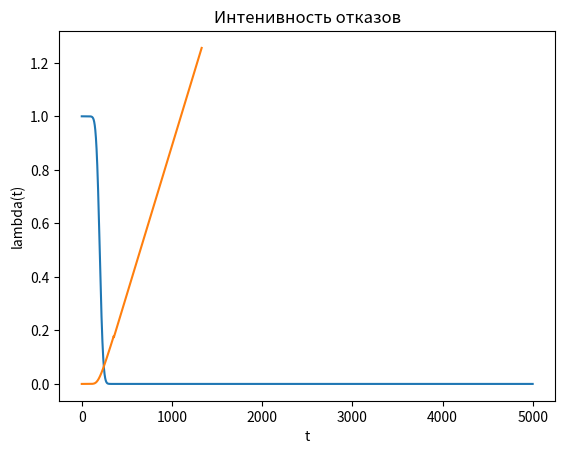

This figure's Python source:
import math
import numpy as np
from scipy.stats import norm
import matplotlib.pyplot as plt

t_max = 5000
t = [i for i in range(1, t_max)]
T = 200
d = 30



def R_t():
    R_t = np.array([norm.cdf((T-now_t)/d) for now_t in t])
    plt.title('Вероятность безотказность работы')
    plt.plot(t, R_t)
    plt.xlabel('t')
    plt.ylabel('R(t)')
    plt.show()


def pdf():
    y1 = []
    y2 = []
    for num, now_t in enumerate(t):
        cdf = norm.cdf((200 - now_t)/30, 0, 1)
        y1.append(math.exp(-((200-now_t)/30)**2/2) / (30*math.sqrt(2*math.pi) * cdf))
        y2.append((now_t-200) / 900)
    y = []
    for num, _ in enumerate(y1):
        if abs(y1[num] - y2[num]) < 0.006 or y1[num] == 0:
            y.append(y2[num])
        else:
            y.append(y1[num])
    plt.title('Интенивность отказов')
    plt.plot(t, y)
    plt.xlabel('t')
    plt.ylabel('lambda(t)')
    plt.show()

R_t()
pdf()